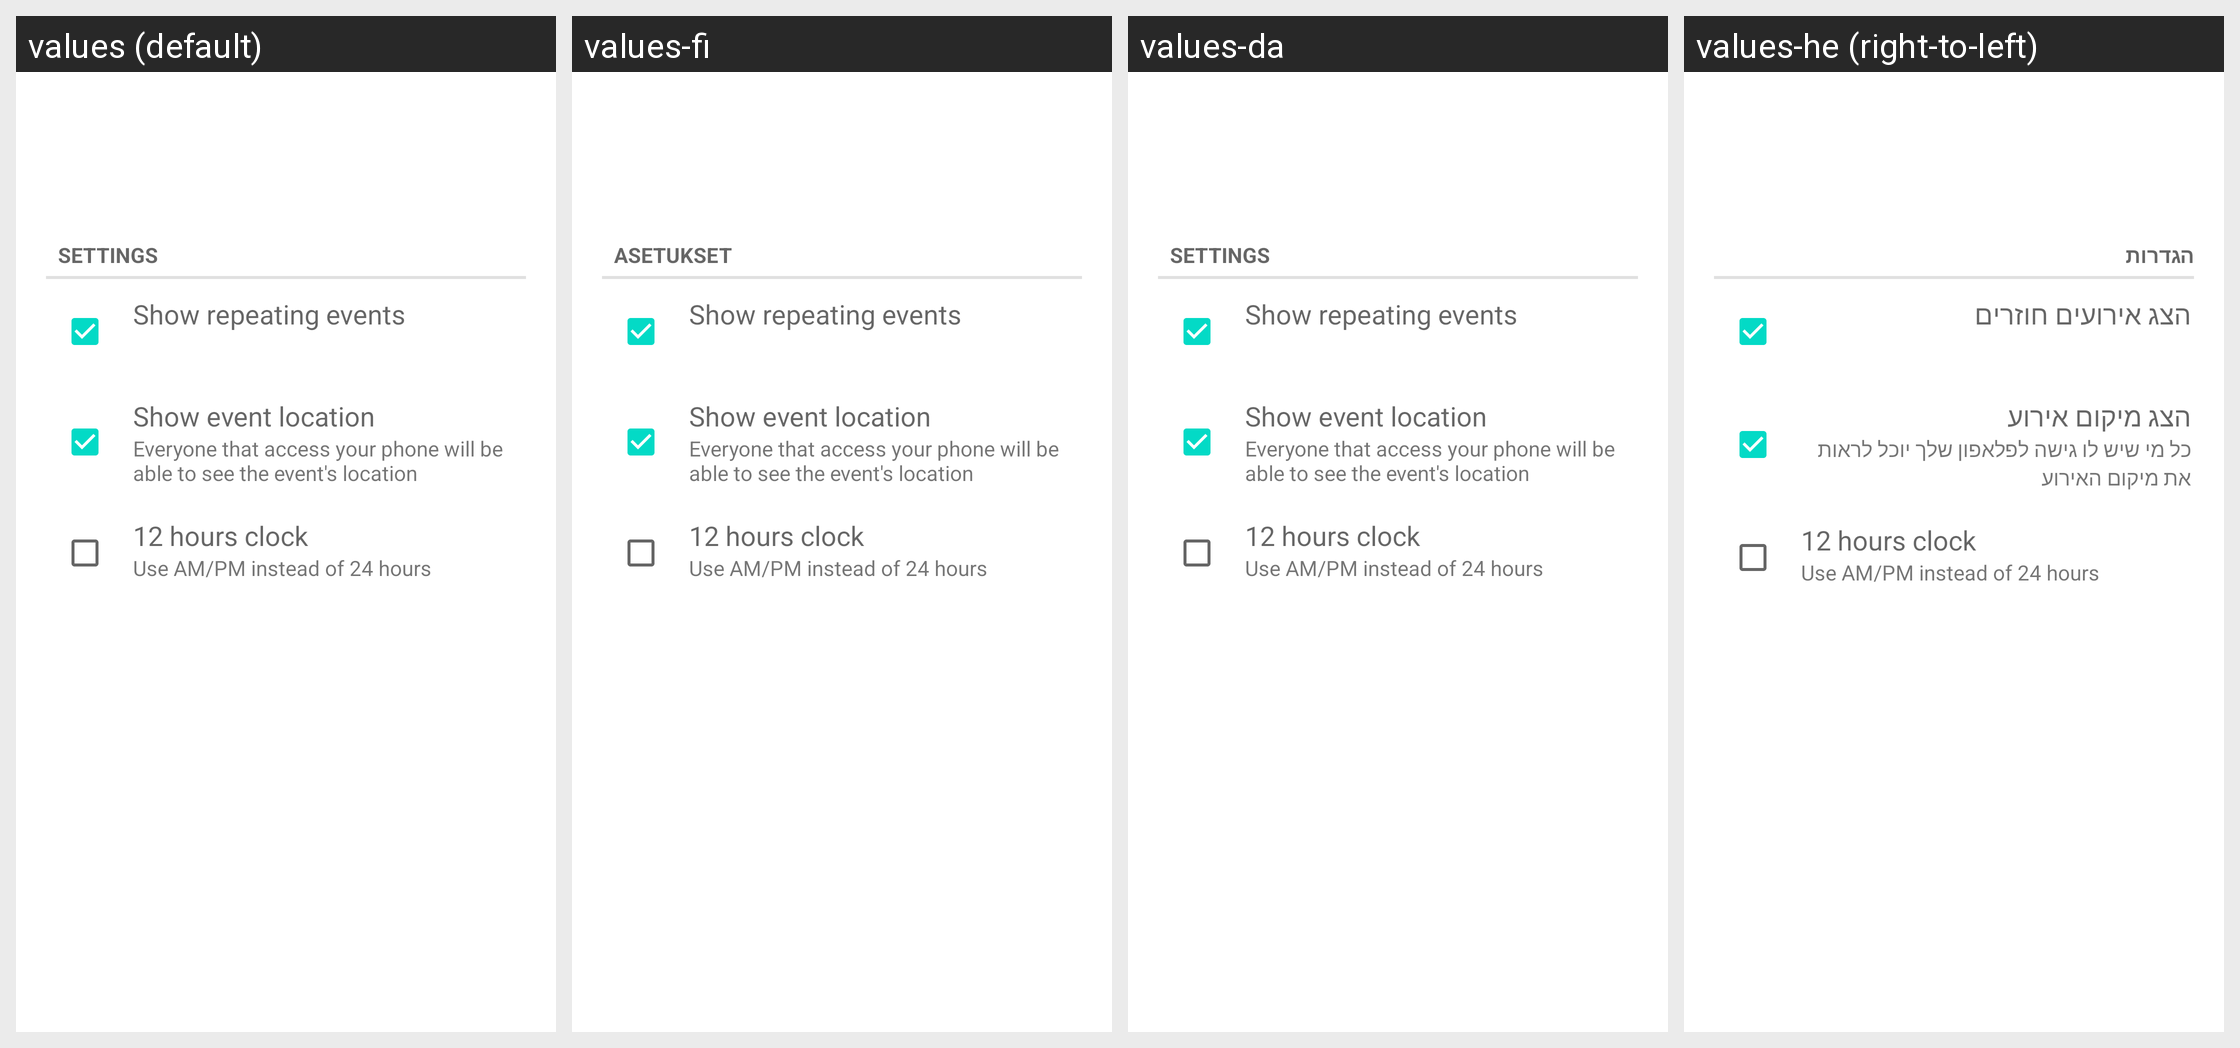

Here is an Android app screen in its default locale and in the app's own translations. Write out the translated-string differences for the strings that appear on this screen.
Android screen res/layout/desktop_module_calendar.xml rendered under 4 locales, left to right: values (default), values-fi, values-da, values-he (right-to-left). Device: Nexus 5 (rendered at 1080×1920; each locale shown at half size, 540×960, under a caption strip naming it); theme Theme.MaterialComponents.DayNight.NoActionBar.
Other locales in the repository, not shown: values-ar, values-ca, values-de, values-es, values-fr, values-hu, values-it, values-iw, values-ko, values-nl, values-pl, values-pt, values-ro, values-ru, values-sl, values-tr.
Strings drawn on this screen, with the default value and each locale's value (text and hints the layout hard-codes, and strings that could not be matched under every locale, appear in the picture but are not listed):

settings
  values: Settings
  values-fi: Asetukset
  values-da: Settings
  values-he: הגדרות

repeating_title
  values: Show repeating events
  values-fi: Show repeating events
  values-da: Show repeating events
  values-he: הצג אירועים חוזרים

location_title
  values: Show event location
  values-fi: Show event location
  values-da: Show event location
  values-he: הצג מיקום אירוע

location_subtitle
  values: Everyone that access your phone will be able to see the event's location
  values-fi: Everyone that access your phone will be able to see the event's location
  values-da: Everyone that access your phone will be able to see the event's location
  values-he: כל מי שיש לו גישה לפלאפון שלך יוכל לראות את מיקום האירוע

am_pm_title
  values: 12 hours clock
  values-fi: 12 hours clock  [not translated; the default value is used]
  values-da: 12 hours clock  [not translated; the default value is used]
  values-he: 12 hours clock  [not translated; the default value is used]

am_pm_subtitle
  values: Use AM/PM instead of 24 hours
  values-fi: Use AM/PM instead of 24 hours  [not translated; the default value is used]
  values-da: Use AM/PM instead of 24 hours  [not translated; the default value is used]
  values-he: Use AM/PM instead of 24 hours  [not translated; the default value is used]
